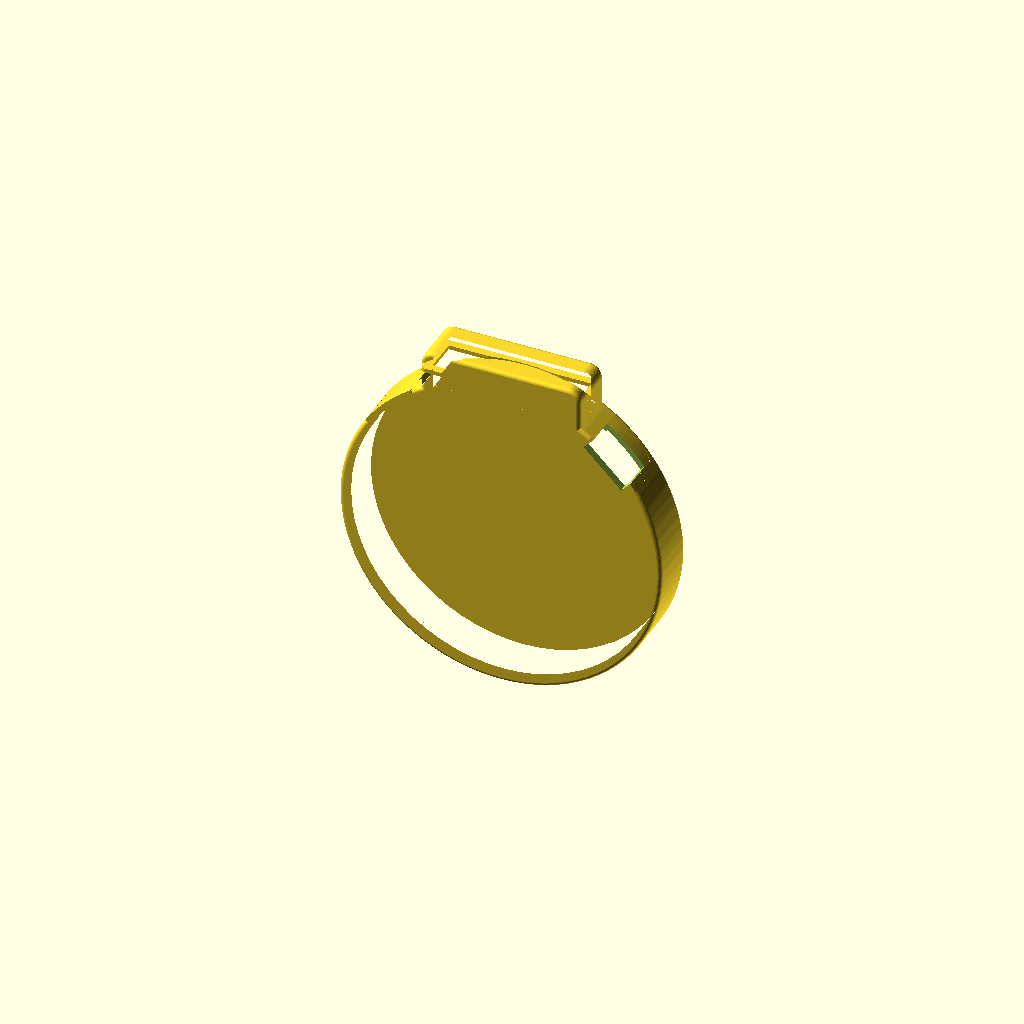
Cell 1 — every parameter at its default value.
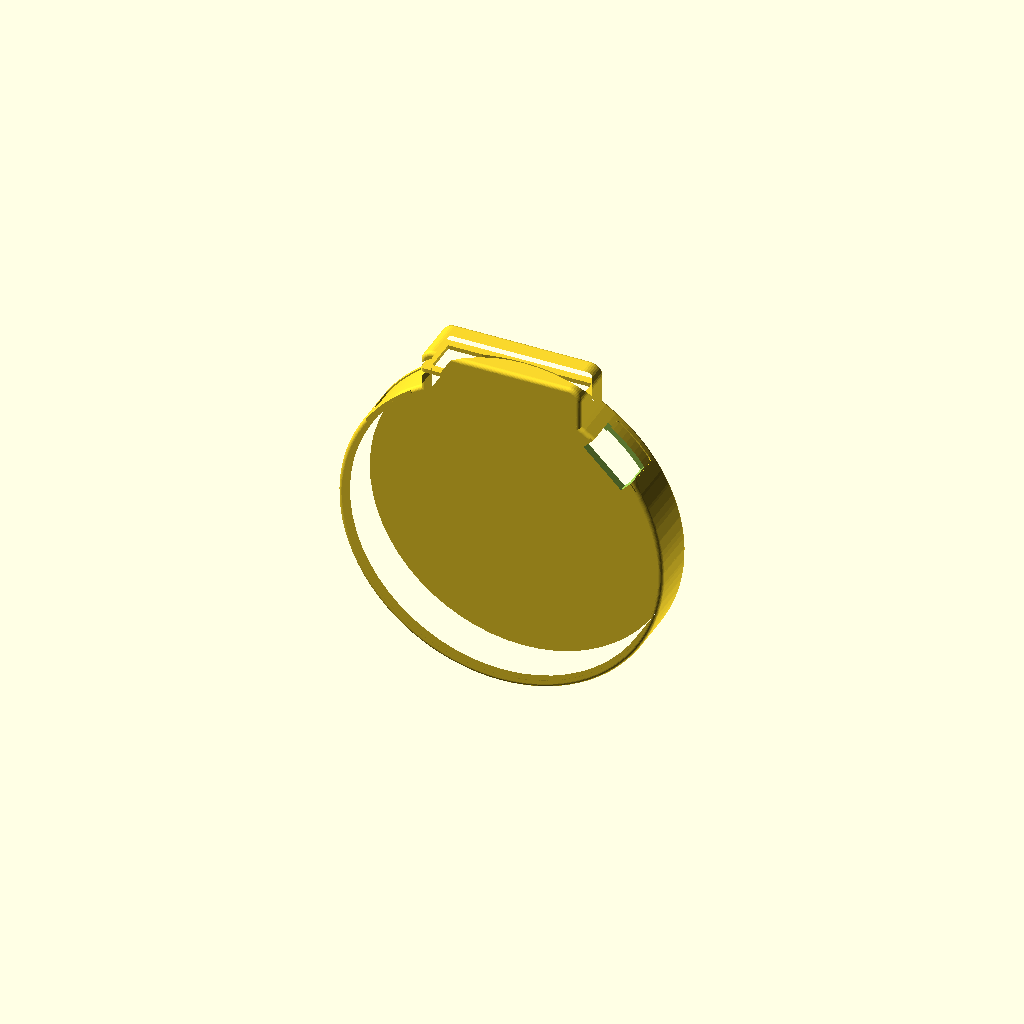
Cell 2: the same model with clearance = 1.2.
All cells are drawn from one camera (rotation 55°, 0°, 25°, orthographic, colour scheme Cornfield), so only the parameter changes between them.
The OpenSCAD source (enclosure/lcd_mount.scad):
// Tweaks lcd_original.stl (the SolidWorks part). Front view: screen side up (+Y),
// ribbon flat toward +Z. Angles: 0 = +X, 90 = -Z (away from the flat).

clearance  = 0.6;       // extra inner diameter over the original 75 mm
tab_extra  = 1.0;       // extra length toward the flat
tab_cut_z  = 78.5;      // where the tab is stretched (straight section)

sd_angle   = 138;
sd_width   = 16;

port_gaps   = [[-147, -124], [-56, -33]];  // original openings next to the flat, both closed
port_angle  = -45.5;    // USB opening (right of the flat, front view)
port_width  = 13;
port_top    = 7.5;      // from the back
port_from_r = 36;       // notch through the back from this radius outward
gap_fill_r  = 38.4;     // closed gaps are filled from this radius outward

flat_d     = 36;      // screen opening is cut flat this far from center toward the flat
flat_skin  = 1;       // thickness of the cover over the PCB at the flat

floor_top = 2;
ring_bottom = 10.5;     // underside of the top ring

center = [39.5, 0, 39.49];
s = (75 + clearance) / 75;

module scaled() {
    translate(center) scale([s, 1, s]) translate(-center) import("lcd_original.stl");
}

module stretched() {
    e = 0.01;
    intersection() { scaled(); translate([-50, -1, -50]) cube([200, 20, tab_cut_z + 50 + e]); }
    translate([0, 0, tab_extra])
        intersection() { scaled(); translate([-50, -1, tab_cut_z - e]) cube([200, 20, 100]); }
    translate([0, 0, tab_cut_z - e]) linear_extrude(tab_extra + 2 * e)
        projection(cut = true) translate([0, 0, -tab_cut_z]) scaled();
}

module radial_cut(angle, width, r0, y0, y1) {
    translate(center) rotate([0, angle, 0])
        translate([r0, y0, -width / 2]) cube([60 - r0, y1 - y0, width]);
}

module gap_fill(a0, a1) {
    translate(center) rotate([-90, 0, 0]) linear_extrude(10.6)
        intersection() {
            difference() { circle(r = 39.8, $fn = 180); circle(r = gap_fill_r, $fn = 180); }
            polygon([[0, 0], for (a = [a0 : 2 : a1]) 50 * [cos(a), sin(a)], 50 * [cos(a1), sin(a1)]]);
        }
}

difference() {
    union() {
        stretched();
        for (g = port_gaps) gap_fill(g[0], g[1]);
        translate(center) intersection() {
            translate([0, 12.5 - flat_skin, 0]) rotate([-90, 0, 0]) cylinder(r = 39, h = flat_skin, $fn = 180);
            translate([-50, 0, flat_d]) cube([100, 20, 10]);
        }
    }
    radial_cut(sd_angle, sd_width, 30, floor_top, ring_bottom);
    radial_cut(port_angle, port_width, port_from_r, -1, port_top);
}
Parameter table extracted from the source (name, type, default, range or options):
clearance: number, default 0.6
tab_extra: number, default 1
tab_cut_z: number, default 78.5
sd_angle: number, default 138
sd_width: number, default 16
port_angle: number, default -45.5
port_width: number, default 13
port_top: number, default 7.5
port_from_r: number, default 36
gap_fill_r: number, default 38.4
flat_d: number, default 36
flat_skin: number, default 1
floor_top: number, default 2
ring_bottom: number, default 10.5
center: vector, default [39.5, 0, 39.49]
